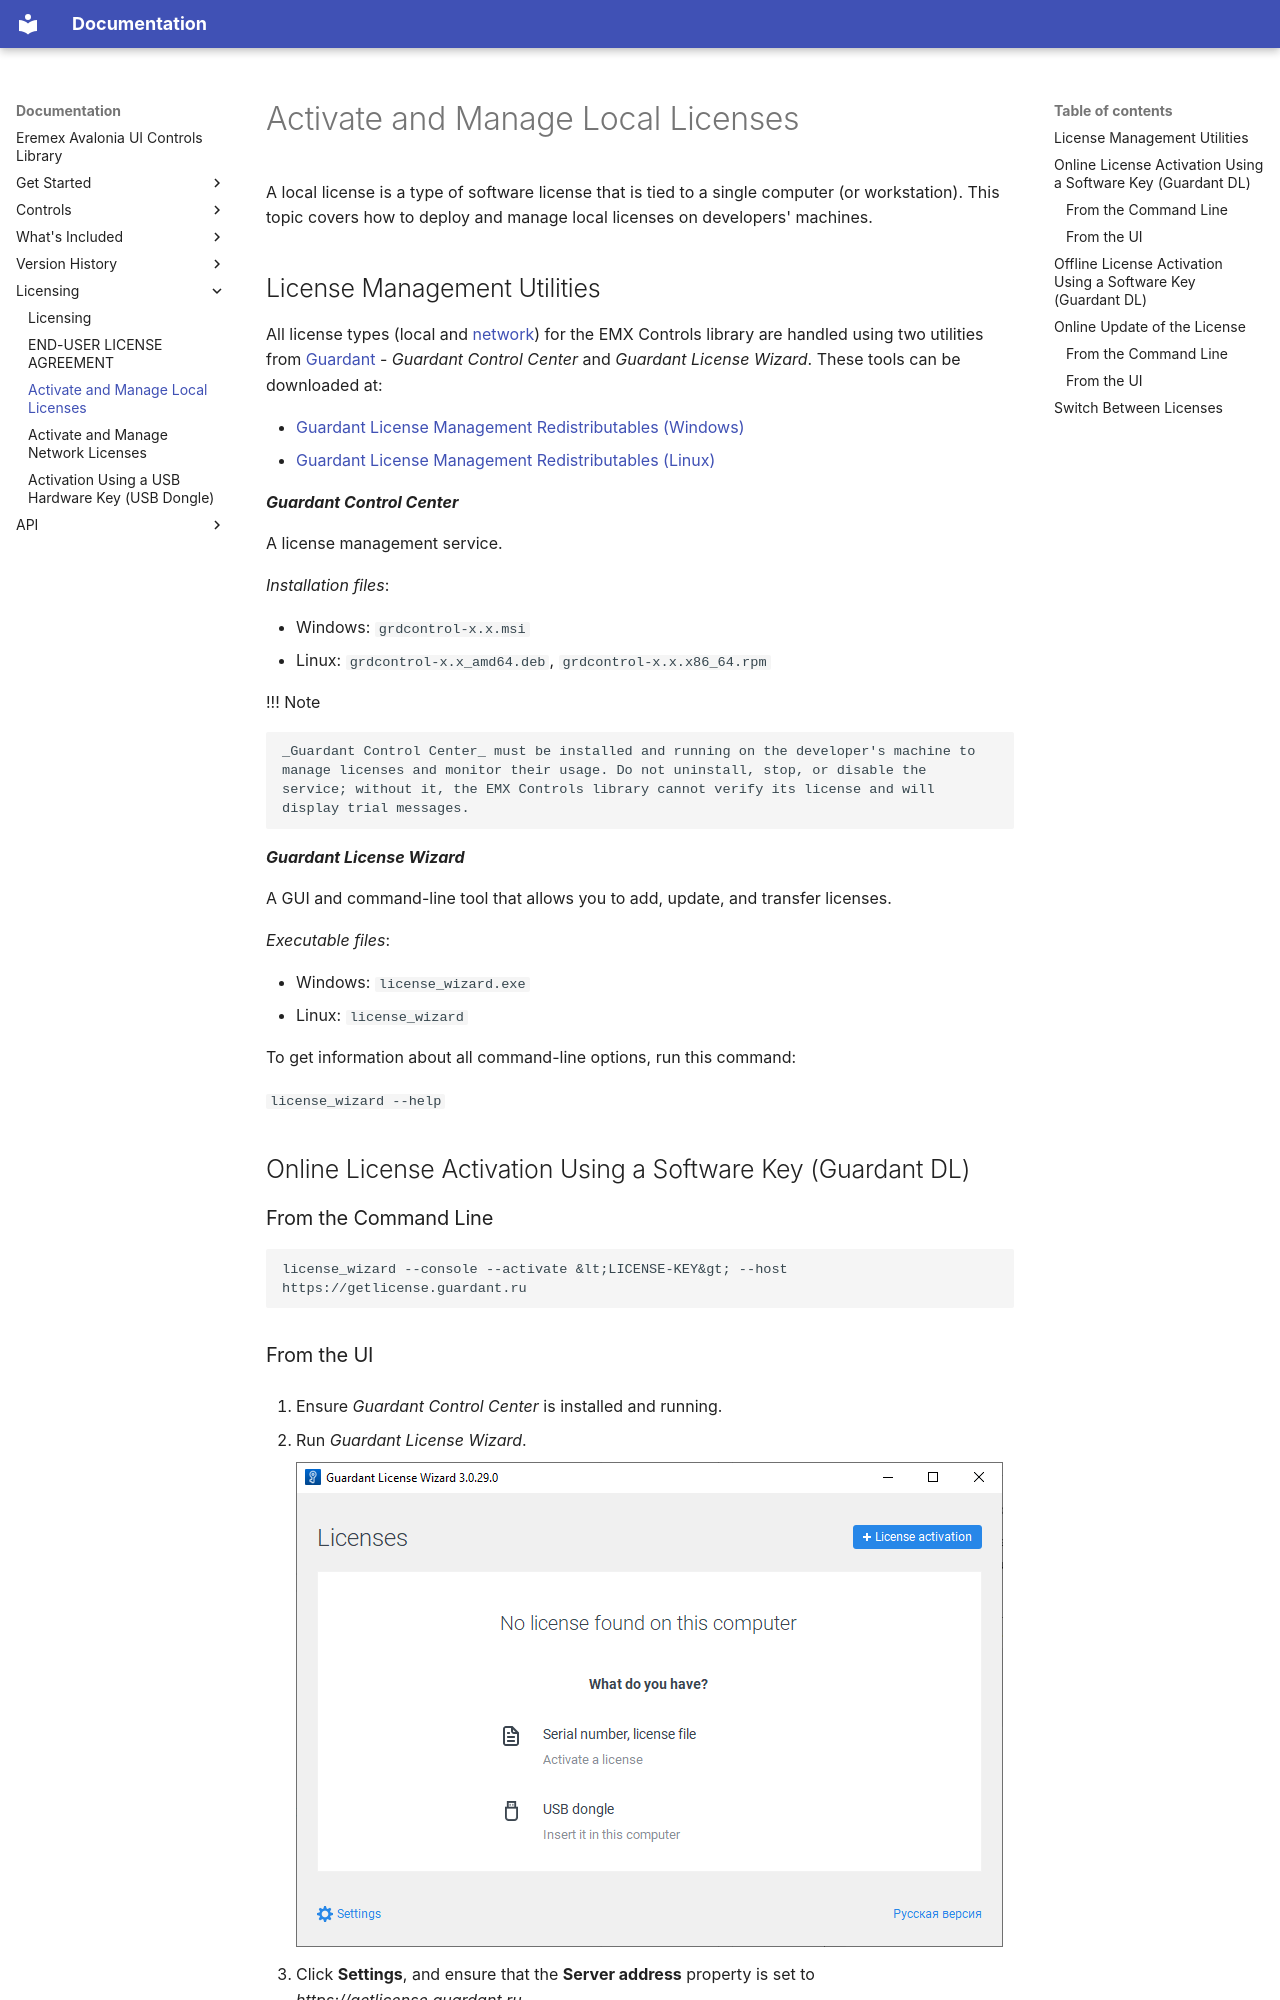

repository: Eremex/controls-doc · page: licensing/activate-and-manage-local-licenses/index.html · generator: mkdocs

---
title: Activate and Manage Local Licenses
order: 90
seealso: []
---

# Activate and Manage Local Licenses

A local license is a type of software license that is tied to a single computer (or workstation). This topic covers how to deploy and manage local licenses on developers' machines.
